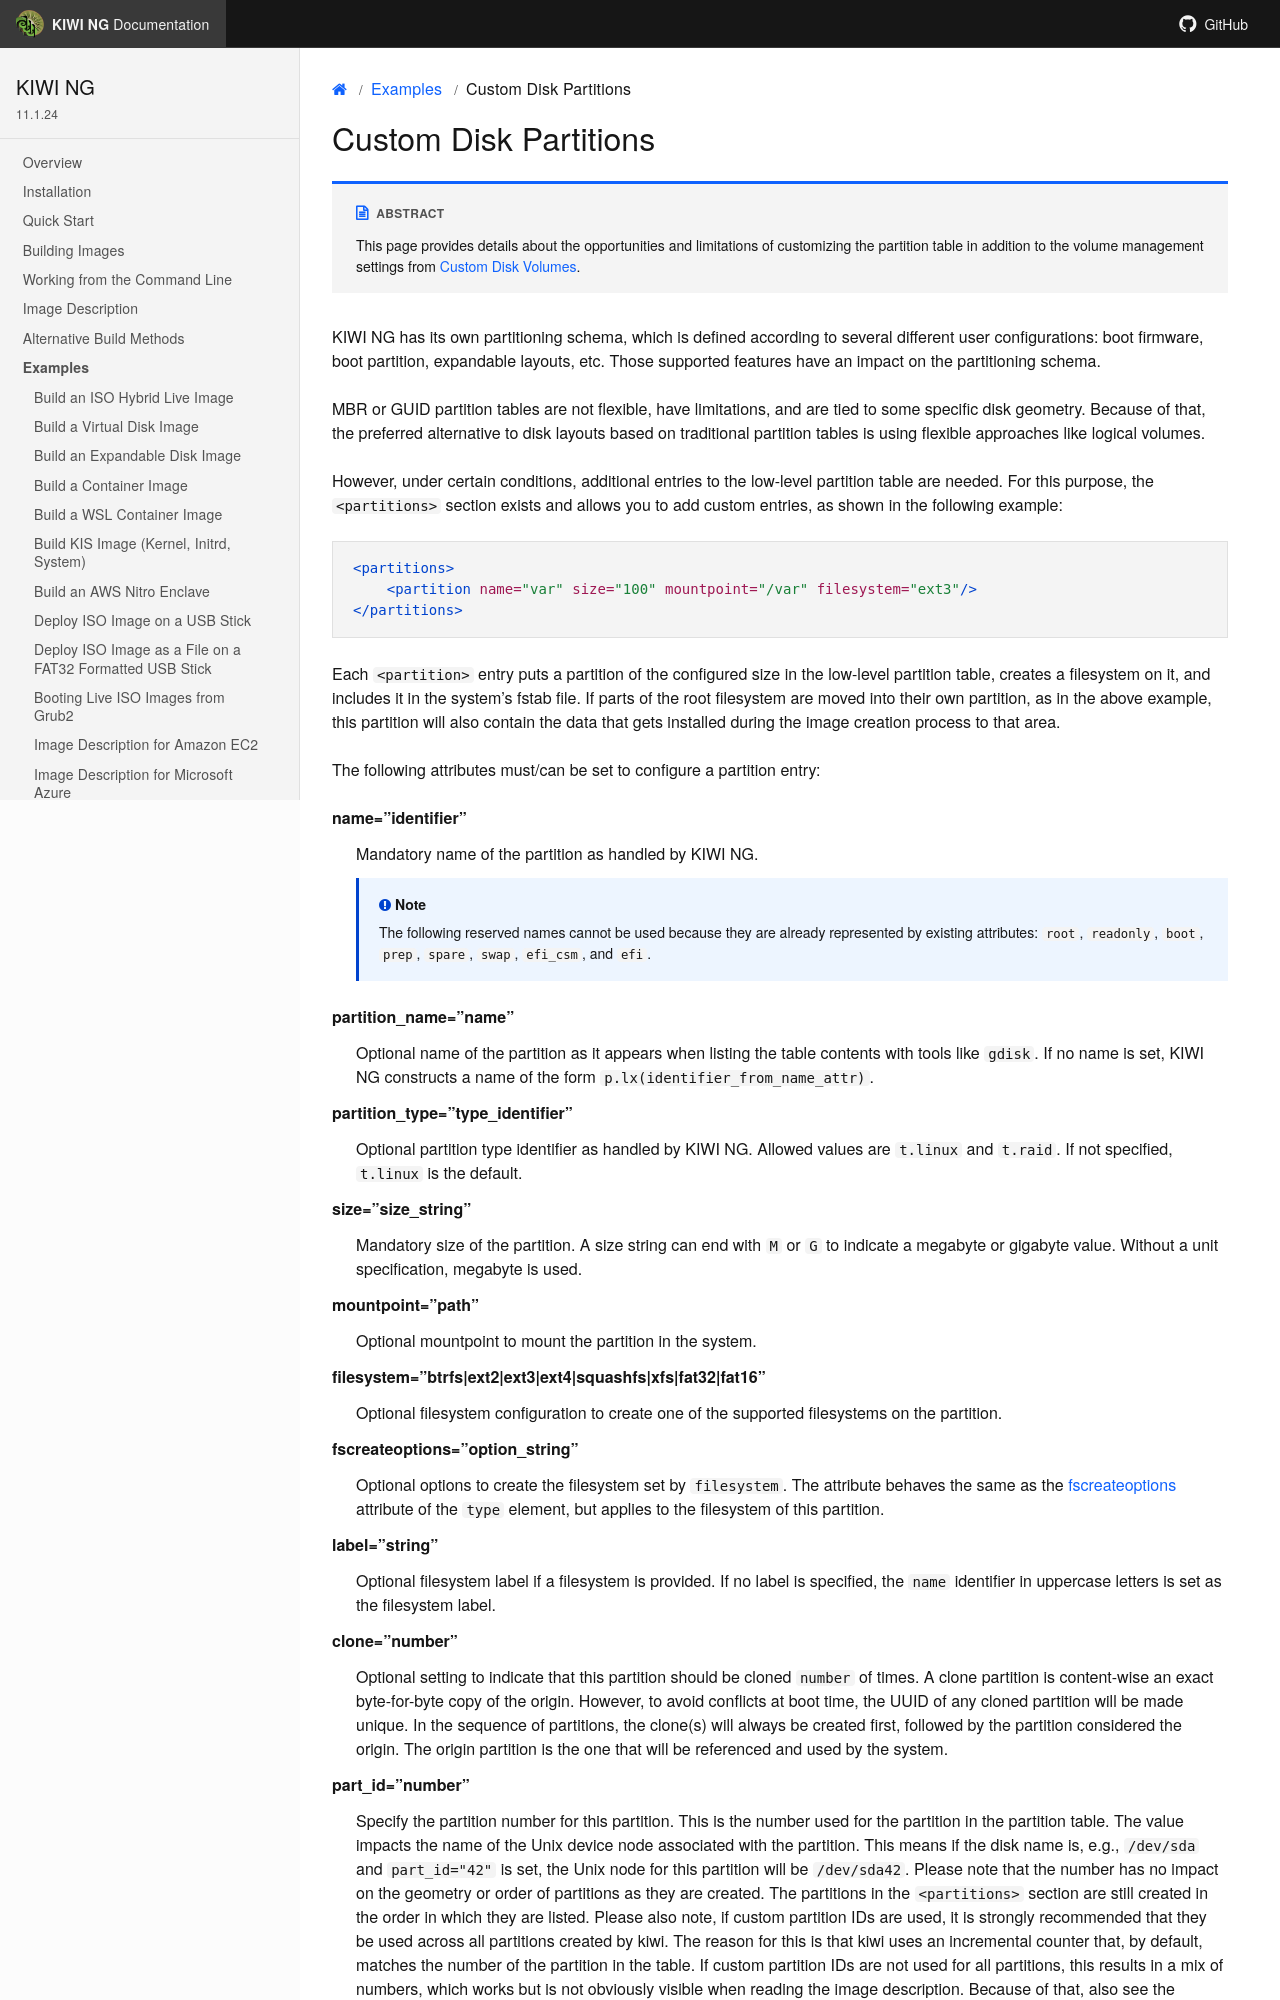

repository: OSInside/kiwi · page: example_use_cases/custom_partitions.html · generator: sphinx

.. _custom_partitions:

Custom Disk Partitions
======================

.. sidebar:: Abstract

   This page provides details about the opportunities and limitations
   of customizing the partition table in addition to the volume management
   settings from :ref:`custom_volumes`.

{kiwi} has its own partitioning schema, which is defined according to several
different user configurations: boot firmware, boot partition,
expandable layouts, etc. Those supported features have an impact on the
partitioning schema.

MBR or GUID partition tables are not flexible, have limitations, and are
tied to some specific disk geometry. Because of that, the preferred alternative
to disk layouts based on traditional partition tables is using flexible
approaches like logical volumes.

However, under certain conditions, additional entries to the low-level
partition table are needed. For this purpose, the `<partitions>` section
exists and allows you to add custom entries, as shown in the following
example:

.. code:: xml

   <partitions>
       <partition name="var" size="100" mountpoint="/var" filesystem="ext3"/>
   </partitions>

Each `<partition>` entry puts a partition of the configured size in the
low-level partition table, creates a filesystem on it, and includes
it in the system's fstab file. If parts of the root filesystem are
moved into their own partition, as in the above example,
this partition will also contain the data that gets installed during
the image creation process to that area.

The following attributes must/can be set to configure a partition entry:

name="identifier"
  Mandatory name of the partition as handled by {kiwi}.

  .. note::

     The following reserved names cannot be used
     because they are already represented by existing attributes:
     `root`, `readonly`, `boot`, `prep`, `spare`, `swap`, `efi_csm`,
     and `efi`.

partition_name="name"
  Optional name of the partition as it appears when listing the
  table contents with tools like `gdisk`. If no name is set,
  {kiwi} constructs a name of the form `p.lx(identifier_from_name_attr)`.

partition_type="type_identifier"
  Optional partition type identifier as handled by {kiwi}.
  Allowed values are `t.linux` and `t.raid`. If not specified,
  `t.linux` is the default.

size="size_string"
  Mandatory size of the partition. A size string can end with `M` or
  `G` to indicate a megabyte or gigabyte value. Without a unit
  specification, megabyte is used.

mountpoint="path"
  Optional mountpoint to mount the partition in the system.

filesystem="btrfs|ext2|ext3|ext4|squashfs|xfs|fat32|fat16"
  Optional filesystem configuration to create one of the supported
  filesystems on the partition.

fscreateoptions="option_string"
  Optional options to create the filesystem set by `filesystem`.
  The attribute behaves the same as the
  :ref:`fscreateoptions <preferences-type-fscreateoptions>` attribute
  of the `type` element, but applies to the filesystem of this
  partition.

label="string"
  Optional filesystem label if a filesystem is provided. If no
  label is specified, the `name` identifier in uppercase letters is set
  as the filesystem label.

clone="number"
  Optional setting to indicate that this partition should be
  cloned `number` of times. A clone partition is content-wise an
  exact byte-for-byte copy of the origin. However, to avoid conflicts at boot
  time, the UUID of any cloned partition will be made unique. In the
  sequence of partitions, the clone(s) will always be created first,
  followed by the partition considered the origin. The origin
  partition is the one that will be referenced and used by the
  system.
